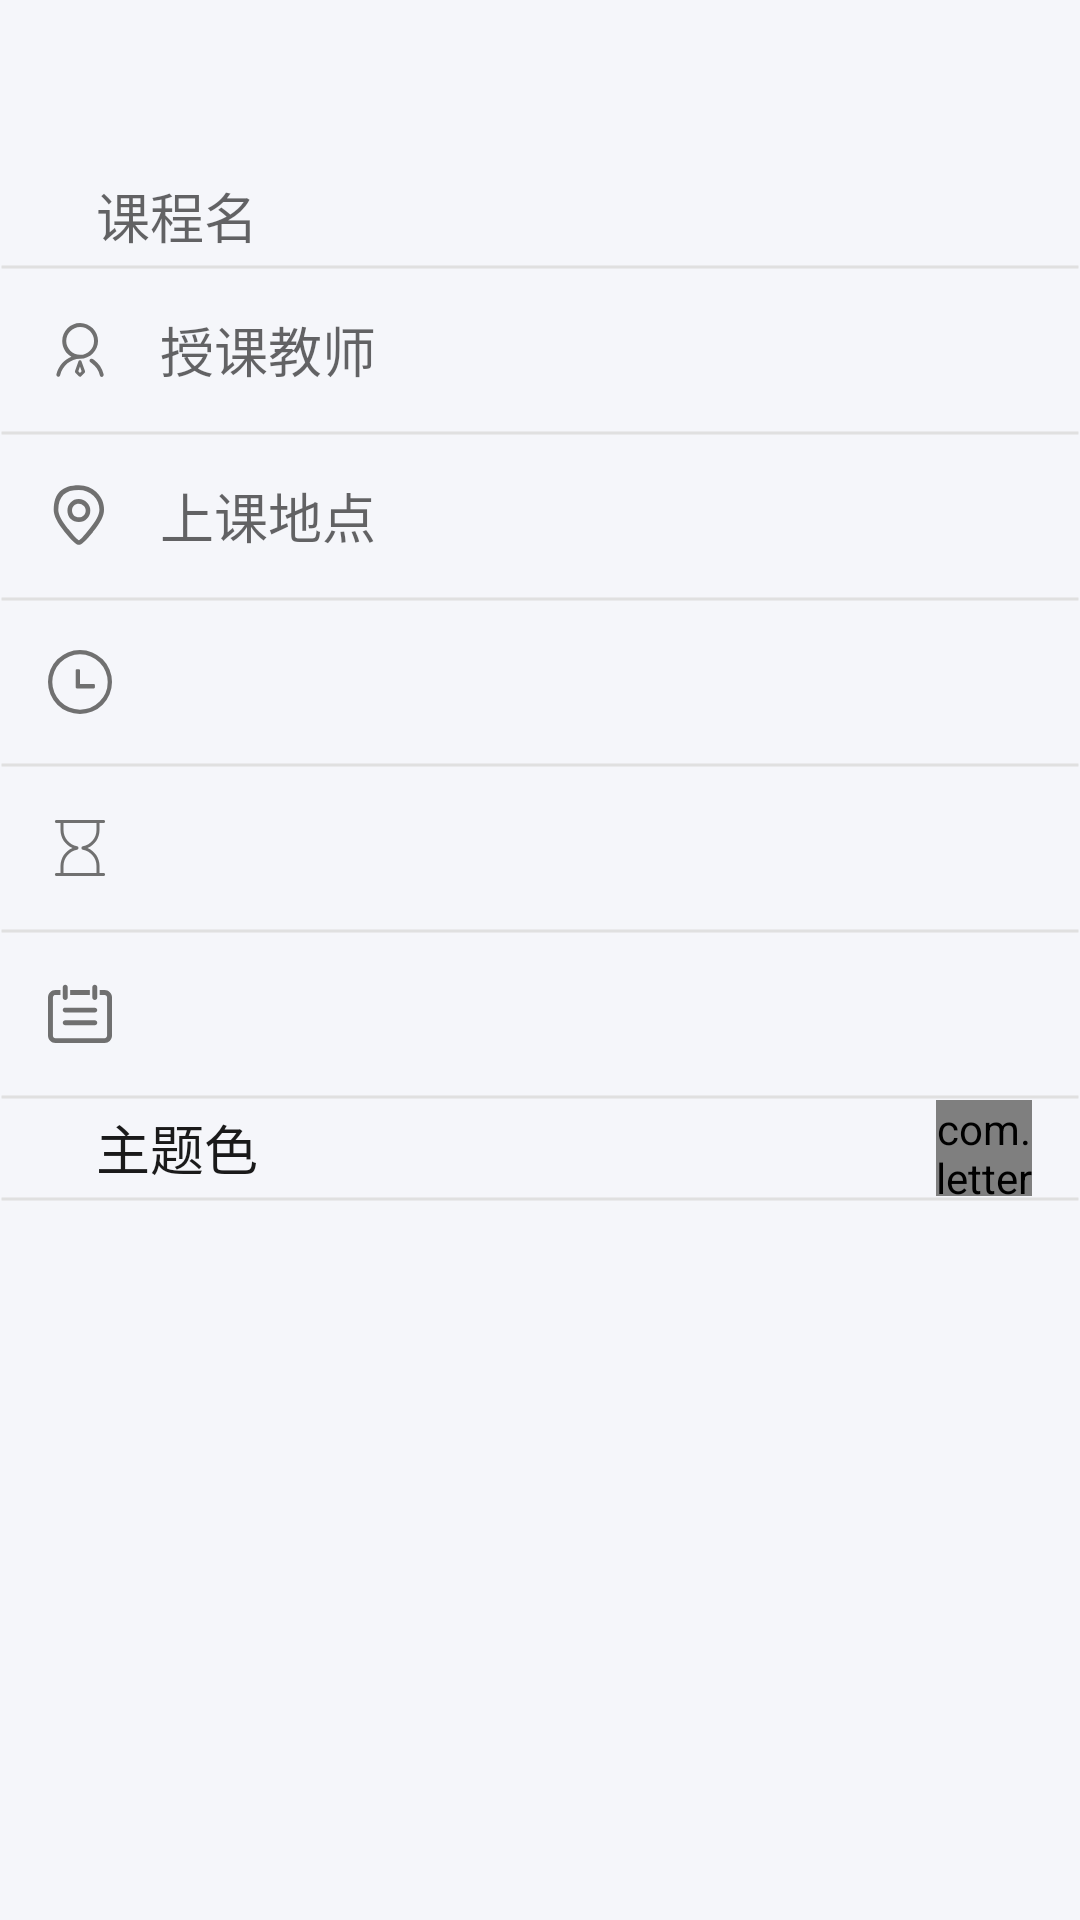

Reconstruct the res/layout file that produces this screen, plus the resources it refers to.
<!-- AndroidManifest.xml: application theme AppTheme -->
<!-- res/layout/activity_course_edit.xml -->
<?xml version="1.0" encoding="utf-8"?>
<androidx.coordinatorlayout.widget.CoordinatorLayout xmlns:android="http://schemas.android.com/apk/res/android"
    xmlns:app="http://schemas.android.com/apk/res-auto"
    xmlns:tools="http://schemas.android.com/tools"
    android:layout_width="match_parent"
    android:layout_height="match_parent"
    android:fitsSystemWindows="true"
    android:background="@color/colorPrimary"
    tools:context=".activity.CourseEditActivity">

    <com.google.android.material.appbar.AppBarLayout
        android:layout_width="match_parent"
        android:layout_height="wrap_content"
        app:elevation="0dp">

        <androidx.appcompat.widget.Toolbar
            android:id="@+id/toolbar"
            android:layout_width="match_parent"
            android:layout_height="?attr/actionBarSize"
            android:background="?attr/colorPrimary"
            android:theme="@style/AppTheme" />

    </com.google.android.material.appbar.AppBarLayout>


    <LinearLayout
        android:orientation="vertical"
        android:layout_width="match_parent"
        android:layout_height="match_parent"
        android:layout_margin="0dp"
        android:divider="@drawable/ic_split_line"
        android:showDividers="middle|end"
        app:layout_behavior="@string/appbar_scrolling_view_behavior">

        <LinearLayout
            android:orientation="horizontal"
            android:layout_width="match_parent"
            android:layout_height="wrap_content"
            android:background="?attr/selectableItemBackground"
            android:clickable="true"
            android:focusable="true" >

            <ImageView
                android:layout_width="wrap_content"
                android:layout_height="wrap_content"
                android:layout_gravity="center_vertical"
                android:layout_margin="16dp"
                app:srcCompat="@drawable/ic_course_edit_name"
                tools:ignore="contentDescription" />

            <EditText
                android:id="@+id/nameText"
                android:layout_width="match_parent"
                android:layout_height="match_parent"
                android:layout_gravity="center_vertical"
                android:background="@null"
                android:hint="@string/course_edit_activity_name_hint"
                android:imeOptions="actionDone"
                android:maxLines="1"
                android:singleLine="true"
                android:textColor="@color/textColorItemName"
                android:textSize="18sp" />

        </LinearLayout>

        <LinearLayout
            android:orientation="horizontal"
            android:layout_width="match_parent"
            android:layout_height="wrap_content"
            android:background="?attr/selectableItemBackground"
            android:clickable="true"
            android:focusable="true" >

            <ImageView
                android:layout_width="wrap_content"
                android:layout_height="wrap_content"
                android:layout_gravity="center_vertical"
                android:layout_margin="16dp"
                app:srcCompat="@drawable/ic_course_edit_teacher"
                tools:ignore="contentDescription" />

            <EditText
                android:id="@+id/teacherText"
                android:layout_width="match_parent"
                android:layout_height="match_parent"
                android:layout_gravity="center_vertical"
                android:background="@null"
                android:hint="@string/course_edit_activity_teacher_hint"
                android:imeOptions="actionDone"
                android:maxLines="1"
                android:singleLine="true"
                android:textColor="@color/textColorItemName"
                android:textSize="18sp" />

        </LinearLayout>

        <LinearLayout
            android:orientation="horizontal"
            android:layout_width="match_parent"
            android:layout_height="wrap_content"
            android:background="?attr/selectableItemBackground"
            android:clickable="true"
            android:focusable="true" >

            <ImageView
                android:layout_width="wrap_content"
                android:layout_height="wrap_content"
                android:layout_gravity="center_vertical"
                android:layout_margin="16dp"
                app:srcCompat="@drawable/ic_course_edit_location"
                tools:ignore="contentDescription" />

            <EditText
                android:id="@+id/locationText"
                android:layout_width="match_parent"
                android:layout_height="match_parent"
                android:layout_gravity="center_vertical"
                android:background="@null"
                android:hint="@string/course_edit_activity_location_hint"
                android:imeOptions="actionDone"
                android:maxLines="1"
                android:singleLine="true"
                android:textColor="@color/textColorItemName"
                android:textSize="18sp" />

        </LinearLayout>

        <LinearLayout
            android:id="@+id/timeLayout"
            android:layout_width="match_parent"
            android:layout_height="wrap_content"
            android:background="?attr/selectableItemBackground"
            android:clickable="true"
            android:focusable="true"
            android:orientation="horizontal">

            <ImageView
                android:layout_width="wrap_content"
                android:layout_height="wrap_content"
                android:layout_gravity="center_vertical"
                android:layout_margin="16dp"
                app:srcCompat="@drawable/ic_course_edit_time"
                tools:ignore="contentDescription" />

            <TextView
                android:id="@+id/startTimeText"
                android:layout_width="match_parent"
                android:layout_height="match_parent"
                android:gravity="center_vertical"
                android:textColor="@color/textColorItemName"
                android:textSize="18sp"
                tools:text="8:00" />

        </LinearLayout>

        <LinearLayout
            android:id="@+id/lengthLayout"
            android:layout_width="match_parent"
            android:layout_height="wrap_content"
            android:background="?attr/selectableItemBackground"
            android:clickable="true"
            android:focusable="true"
            android:orientation="horizontal">

            <ImageView
                android:layout_width="wrap_content"
                android:layout_height="wrap_content"
                android:layout_gravity="center_vertical"
                android:layout_margin="16dp"
                app:srcCompat="@drawable/ic_course_edit_length"
                tools:ignore="contentDescription" />

            <TextView
                android:id="@+id/lengthText"
                android:layout_width="match_parent"
                android:layout_height="match_parent"
                android:gravity="center_vertical"
                android:textColor="@color/textColorItemName"
                android:textSize="18sp"
                tools:text="2课时" />

        </LinearLayout>

        <LinearLayout
            android:id="@+id/weekLayout"
            android:layout_width="match_parent"
            android:layout_height="wrap_content"
            android:background="?attr/selectableItemBackground"
            android:clickable="true"
            android:focusable="true"
            android:orientation="horizontal">

            <ImageView
                android:layout_width="wrap_content"
                android:layout_height="wrap_content"
                android:layout_gravity="center_vertical"
                android:layout_margin="16dp"
                app:srcCompat="@drawable/ic_course_edit_week"
                tools:ignore="contentDescription" />

            <TextView
                android:id="@+id/weekText"
                android:layout_width="match_parent"
                android:layout_height="match_parent"
                android:gravity="center_vertical"
                android:textColor="@color/textColorItemName"
                android:textSize="18sp"
                tools:text="周一" />

        </LinearLayout>

        <LinearLayout
            android:id="@+id/themeLayout"
            android:layout_width="match_parent"
            android:layout_height="wrap_content"
            android:background="?attr/selectableItemBackground"
            android:clickable="true"
            android:focusable="true"
            android:orientation="horizontal">

            <ImageView
                android:layout_width="wrap_content"
                android:layout_height="wrap_content"
                android:layout_gravity="center_vertical"
                android:layout_margin="16dp"
                app:srcCompat="@drawable/ic_course_edit_theme"
                tools:ignore="contentDescription" />

            <TextView
                android:layout_width="0dp"
                android:layout_height="match_parent"
                android:layout_weight="1"
                android:gravity="center_vertical"
                android:text="@string/course_edit_activity_theme_text"
                android:textColor="@color/textColorItemName"
                android:textSize="18sp" />

            <com.letter.colorpicker.ColorPane
                android:id="@+id/themeColor"
                android:layout_width="32dp"
                android:layout_height="32dp"
                android:layout_gravity="center_vertical"
                android:layout_marginEnd="16dp"
                app:color="@color/colorAccent"/>

        </LinearLayout>

    </LinearLayout>

</androidx.coordinatorlayout.widget.CoordinatorLayout>
<!-- resources referenced by this layout -->
<resources>
  <color name="colorAccent">#6F9AA1</color>
  <color name="colorPrimary">#F5F6FA</color>
  <color name="textColorItemName">#1A1A1A</color>
  <!-- drawable ic_course_edit_length: png bitmap (drawable-xxhdpi, 1603 bytes) -->
  <!-- drawable ic_course_edit_location: png bitmap (drawable-xxhdpi, 3091 bytes) -->
  <!-- drawable ic_course_edit_teacher: png bitmap (drawable-xxhdpi, 2529 bytes) -->
  <!-- drawable ic_course_edit_time: png bitmap (drawable-xxhdpi, 2678 bytes) -->
  <!-- drawable ic_course_edit_week: png bitmap (drawable-xxhdpi, 1363 bytes) -->
  <!-- drawable ic_split_line (drawable) -->
  <?xml version="1.0" encoding="utf-8"?>
  <shape xmlns:android="http://schemas.android.com/apk/res/android"
      android:shape="line">
      <stroke
          android:color="@color/colorSplitLine"
          android:width="1dp"/>
  
      <size android:height="2dp"/>
  </shape>
  <string name="course_edit_activity_location_hint">上课地点</string>
  <string name="course_edit_activity_name_hint">课程名</string>
  <string name="course_edit_activity_teacher_hint">授课教师</string>
  <string name="course_edit_activity_theme_text">主题色</string>
  <style name="AppTheme" parent="Theme.AppCompat.DayNight.NoActionBar">
          
          <item name="colorPrimary">@color/colorPrimary</item>
          <item name="colorPrimaryDark">@color/colorPrimaryDark</item>
          <item name="colorAccent">@color/colorAccent</item>
          <item name="android:colorPrimary">@color/colorPrimary</item>
          <item name="android:colorPrimaryDark">@color/colorPrimaryDark</item>
          <item name="android:colorAccent">@color/colorAccent</item>
          <item name="android:colorBackground">@color/colorBackground</item>
          <item name="android:textColorPrimary">@color/textColorPrimary</item>
          <item name="android:textColorHint">@color/textColorHint</item>
          <item name="android:statusBarColor">@android:color/transparent</item>
  
          <item name="dialogCornerRadius">8dp</item>
      </style>
  <color name="colorSplitLine">#e0e0e0</color>
  <color name="colorPrimaryDark">#F5F6FA</color>
  <color name="colorBackground">#FAFAFA</color>
  <color name="textColorPrimary">#1A1A1A</color>
  <color name="textColorHint">#999999</color>
</resources>
